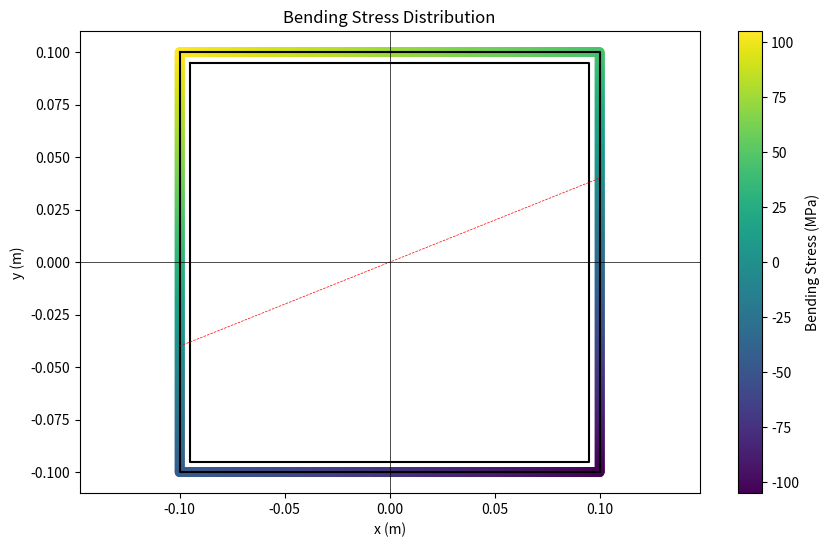

Recreate this plot in Python.
import numpy as np
import matplotlib.pyplot as plt

class SquareBeamStress:
    def __init__(self, height, thickness, Mx, My):
        self.height = height
        self.thickness = thickness
        self.Mx = Mx
        self.My = My
        self.Ixx = self.Iyy = (height**3) * thickness / 12  # Moments of inertia

    def calculate_stress(self, x, y):
        """Calculate bending stress at a point (x, y)."""
        return (self.Mx * y) / self.Ixx - (self.My * x) / self.Iyy

    def generate_coordinates(self):
        """Generate the edge coordinates of the square beam."""
        coords = []

        # Outer boundary
        coords.extend([(x, self.height / 2) for x in np.linspace(-self.height / 2, self.height / 2, 500)])  # Top edge
        coords.extend([(self.height / 2, y) for y in np.linspace(self.height / 2, -self.height / 2, 500)])  # Right edge
        coords.extend([(x, -self.height / 2) for x in np.linspace(self.height / 2, -self.height / 2, 500)])  # Bottom edge
        coords.extend([(-self.height / 2, y) for y in np.linspace(-self.height / 2, self.height / 2, 500)])  # Left edge

        return coords

    def generate_shapes(self):
        """Generate the outer and inner boundaries of the square beam."""
        # Outer square
        x_outer = [-self.height / 2, self.height / 2, self.height / 2, -self.height / 2, -self.height / 2]
        y_outer = [self.height / 2, self.height / 2, -self.height / 2, -self.height / 2, self.height / 2]

        # Inner square
        inner_height = self.height - self.thickness
        x_inner = [-inner_height / 2, inner_height / 2, inner_height / 2, -inner_height / 2, -inner_height / 2]
        y_inner = [inner_height / 2, inner_height / 2, -inner_height / 2, -inner_height / 2, inner_height / 2]

        return x_outer, y_outer, x_inner, y_inner

    def plot_stress_distribution(self):
        """Plot the stress distribution and the beam shape."""
        coords = self.generate_coordinates()
        stresses = [self.calculate_stress(x, y) / (10**6) for x, y in coords]

        # Generate beam shapes
        x_outer, y_outer, x_inner, y_inner = self.generate_shapes()

        # Neutral Axis
        x_NA = np.linspace(-self.height / 2, self.height / 2, 500)
        if self.Mx != 0 and self.My != 0:
            NA = (self.My * self.Ixx) / (self.Mx * self.Iyy)
            y_NA = NA * x_NA
        else:
            y_NA = np.zeros_like(x_NA)

        # Plotting
        x_coords = [x for x, y in coords]
        y_coords = [y for x, y in coords]

        plt.figure(figsize=(10, 6))
        plt.scatter(x_coords, y_coords, c=stresses, cmap='viridis', marker='o', label="Stress Points")

        # Plot outer and inner squares
        plt.plot(x_outer, y_outer, color='black', linestyle='-', linewidth=1.5, label="Outer Square Beam Shape")
        plt.plot(x_inner, y_inner, color='black', linestyle='-', linewidth=1.5, label="Inner Square Beam Shape")

        # Neutral Axis Line
        plt.plot(x_NA, y_NA, color='red', linestyle='--', linewidth=0.5, label='Neutral Axis')

        # Axis Lines
        plt.axhline(y=0, color='black', linestyle='-', linewidth=0.5)
        plt.axvline(x=0, color='black', linestyle='-', linewidth=0.5)

        plt.colorbar(label='Bending Stress (MPa)')
        plt.title('Bending Stress Distribution')
        plt.xlabel('x (m)')
        plt.ylabel('y (m)')
        plt.grid(False)
        plt.axis('equal')
        plt.show()

# Example usage
if __name__ == '__main__':
    # Parameters
    height = 0.2  # m
    thickness = 0.01  # m
    Mx = 5000  # Nm
    My = 2000  # Nm

    # Create an instance of the SquareBeamStress class
    beam = SquareBeamStress(height, thickness, Mx, My)

    # Plot stress distribution
    beam.plot_stress_distribution()
